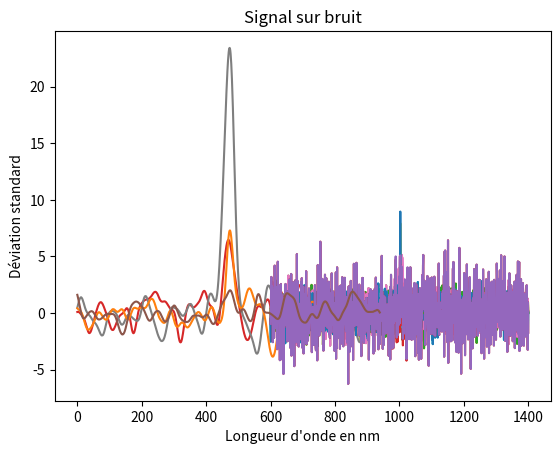

Here is the Python script that generated this plot:
import numpy as np
from scipy import stats as stats
import matplotlib.pyplot as plt
import math


"""
Un objet lointain émet une raie de longueur 656,3 nm
Nous observons cette raie décalée : quel est son redshift?
Pour cela nous devons déterminer la position de la raie observée sur le signal reçu
"""




### Fonctions annexes :

# calcule la longueur d'onde observée
def lobs(z,l0):
    lob = z*l0 + l0
    return lob
    
# calcule le redshift à partir de la longueur d'onde observée
def redshift(obs, l0):
    redshift = abs(obs - l0)/l0
    return redshift
    
# créer n valeurs sur une plage de ini à fin
def lon(ini,fin,n):
    lond = np.linspace(ini, fin, n, retstep = True)
    l = lond[0]
    step = lond[1]
    return l,step

# calcule la fonction de densité de probabilité sur une plage longueur
# d'un signal centré sur centre et de déviation dev 
def pdf(longueur, centre, dev):
    y = stats.norm.pdf(longueur,centre, dev)
    return y
    
# corrélations croisées entre des vraies données et un signal modèle
def cross(ymodel,ysig):
        sizemod = np.size(ymodel)
        sizesig = np.size(ysig)
        
        prod = []
    
        for i in range(sizesig-sizemod):
            p = np.dot(ymodel,ysig[i:(i+sizemod)])
            prod.append(p)
        return prod
    
    
    
    
### Fonction principale calculant le signal sur bruit
# En argument: l'amplitude du signal, l'écart-type du signal, l'amplitude du bruit

def traitement_signal_simple(obs, amp_signal, dev_signal, amp_bruit):
    
    """ Création du signal """
    
    l,step = lon(600,1400,1000)
    
    
    dev = dev_signal*0.01*obs
    
    """ DONNEES """
    
    ysig = amp_signal*pdf(l,obs,dev)
    
    plt.plot(l,ysig)
    plt.title("Signal seul")
    plt.xlabel("Longueur d'onde en nm")
    plt.ylabel("Pdf du signal")
    plt.show()
    
    
    bruit = amp_bruit*np.random.normal(0,1,1000)
    plt.plot(l,bruit)
    plt.title("Bruit blanc gaussien")
    plt.xlabel("Longueur d'onde en nm")
    plt.ylabel("Déviation standard")
    plt.show()
    
    data = ysig + bruit
    
    plt.plot(l,data)
    plt.title("Signal + bruit")
    plt.xlabel("Longueur d'onde en nm")
    plt.ylabel("Déviation standard")
    plt.show()
    
    
    """ MODELS: Du signal et du bruit """
    
    lmod,step = lon(0,60*step,60)
    ymodel = pdf(lmod,(step*60/2),8)
    
    bruitmod = amp_bruit*np.random.normal(0,1,1000)
    
    """ TRAITEMENT DU SIGNAL """
    
    # Corrélations croisées modèle/données
    prodat = cross(ymodel,data)
    
    # Corrélations croisées modèle/bruit
    prodbruit = cross(ymodel,bruitmod)
    
    
    devbr = np.std(prodbruit)
    SNR = prodat/devbr
    
    plt.plot(SNR)
    plt.title("Signal sur bruit")
    plt.show()
    return SNR
 
# Fonction traitement le signal-sur-bruit:
# détecte un signal seulement au-dessus de 3 sigma
def traitement_SNR(obs, SNR):
    
    SNR = SNR[SNR>3]
    
    if not np.any(SNR):
        print("Pas de signal détecté")
        return 0
        
    index = np.argmax(SNR[SNR>3]) 
    index+= 30
    print(index)
    
    l,step = lon(600,1400,1000)
    l_found = l[index]
    print("la longueur d'onde trouvée:", l_found)
    z = redshift(obs, l_found)
    print("Le redshift trouvé:" ,z)
    
    return 0
    
    
    
# Données initiales:
    
l0 = 656.3
z = np.random.uniform(0.0,1.0)
obs = lobs(z,l0)
print("La longueur d'onde émise est :", l0, "nm")
print("Pour z = ", z, "la longueur d'onde observee sera", obs,"nm")

print("On cherche à retrouver le redshift à partir d'un signal de la longueur d'onde observée")

# Traitement d'un signal simple pour 4 cas:

print("\nCas initial:")
SNR = traitement_signal_simple(obs, 20, 1, 1)
traitement_SNR(obs, SNR)

print("\nCas où on augmente l'amplitude du signal:")
SNR = traitement_signal_simple(obs, 100, 1, 1)
traitement_SNR(obs, SNR)

print("\nCas où on diminue l'écart-type du signal:")
SNR = traitement_signal_simple(obs, 20, 0.1, 1)
traitement_SNR(obs, SNR)

print("\nCas où on augmente le bruit:")
SNR = traitement_signal_simple(obs, 20, 1, 2)
traitement_SNR(obs, SNR)

print("\nEn conclusion:\
        \nLa détection est meilleure pour un bruit faible, une amplitude \
du signal haute, et une déviation standard du signal faible")


